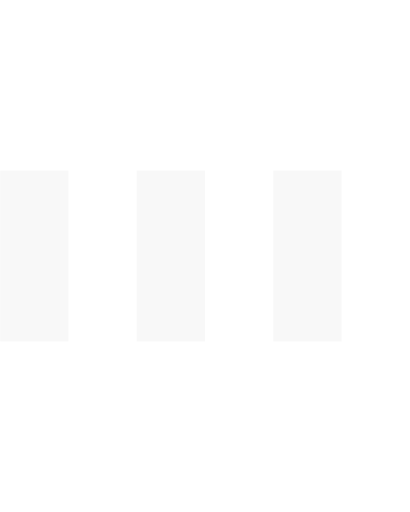
t = 0.00 s
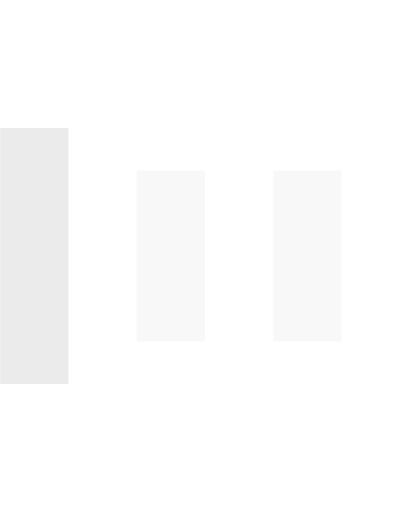
t = 0.15 s
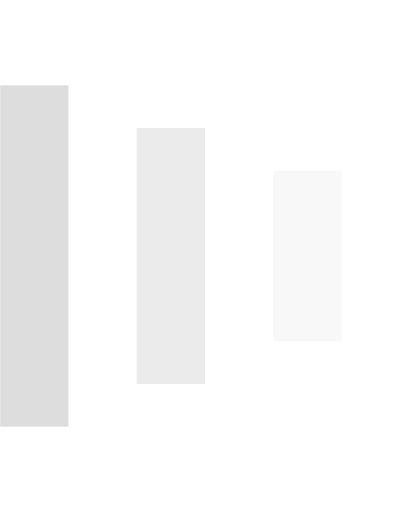
t = 0.30 s
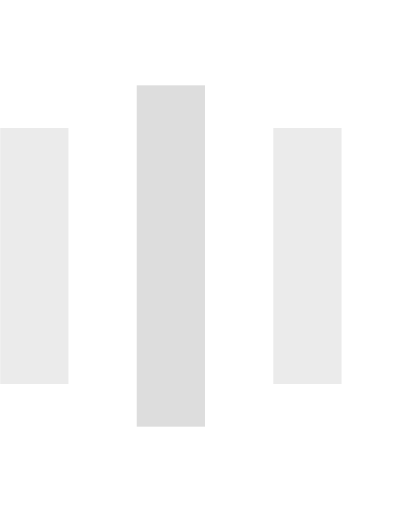
t = 0.45 s
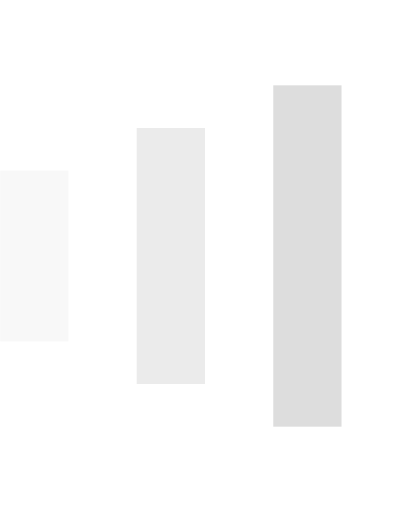
t = 0.60 s
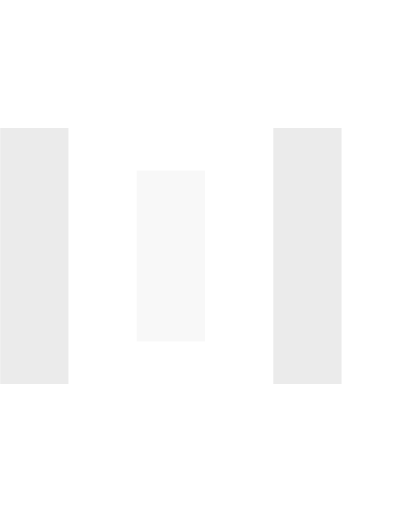
t = 0.75 s

The animated SVG that drew these frames (rendered in a browser with its animation timeline set to each time). Animation: 9 SMIL elements (animate=9); one cycle of 0.90 s, repeats indefinitely.

<svg version="1.1" id="Layer_1" xmlns="http://www.w3.org/2000/svg" xmlns:xlink="http://www.w3.org/1999/xlink" x="0px" y="0px"
     width="24px" height="30px" viewBox="0 0 24 30" style="enable-background:new 0 0 50 50;" xml:space="preserve">
    <rect x="0" y="10" width="4" height="10" fill="#ddd" opacity="0.2">
      <animate attributeName="opacity" attributeType="XML" values="0.2; 1; .2" begin="0s" dur="0.6s" repeatCount="indefinite" />
      <animate attributeName="height" attributeType="XML" values="10; 20; 10" begin="0s" dur="0.6s" repeatCount="indefinite" />
      <animate attributeName="y" attributeType="XML" values="10; 5; 10" begin="0s" dur="0.6s" repeatCount="indefinite" />
    </rect>
    <rect x="8" y="10" width="4" height="10" fill="#ddd"  opacity="0.2">
      <animate attributeName="opacity" attributeType="XML" values="0.2; 1; .2" begin="0.15s" dur="0.6s" repeatCount="indefinite" />
      <animate attributeName="height" attributeType="XML" values="10; 20; 10" begin="0.15s" dur="0.6s" repeatCount="indefinite" />
      <animate attributeName="y" attributeType="XML" values="10; 5; 10" begin="0.15s" dur="0.6s" repeatCount="indefinite" />
    </rect>
    <rect x="16" y="10" width="4" height="10" fill="#ddd"  opacity="0.2">
      <animate attributeName="opacity" attributeType="XML" values="0.2; 1; .2" begin="0.3s" dur="0.6s" repeatCount="indefinite" />
      <animate attributeName="height" attributeType="XML" values="10; 20; 10" begin="0.3s" dur="0.6s" repeatCount="indefinite" />
      <animate attributeName="y" attributeType="XML" values="10; 5; 10" begin="0.3s" dur="0.6s" repeatCount="indefinite" />
    </rect>
  </svg>
